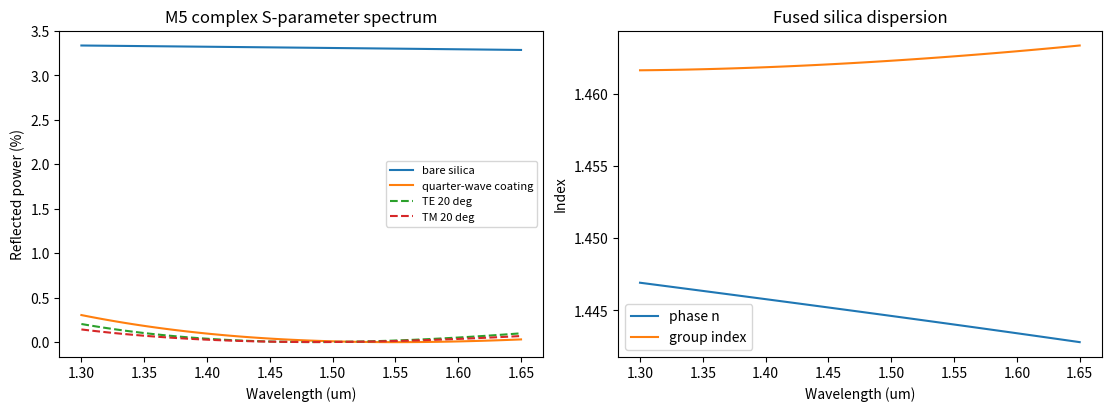

This figure's Python source:
"""M5 dispersive spectral S-parameter toolkit, normal-incidence TE/TM, exp(-i wt).
Independent 1D Maxwell transfer-matrix oracle; optional M3 FEM cross-check.
Units: wavelengths and thicknesses micrometres; not a vector-3D FEM implementation.
"""
from __future__ import annotations
from pathlib import Path
import numpy as np
from scipy.constants import c
# Fused-silica Malitson Sellmeier: λ in µm, valid primarily near visible–IR.
B=np.array([.6961663,.4079426,.8974794])
C=np.array([.0684043**2,.1162414**2,9.896161**2])
def silica_index(wavelength_um):
    w=np.asarray(wavelength_um,dtype=float)
    if np.any(~np.isfinite(w)) or np.any((w<.21)|(w>3.7)):raise ValueError("Sellmeier restricted to 0.21..3.7 um")
    return np.sqrt(1.+np.sum(B*w[...,None]**2/(w[...,None]**2-C),axis=-1))
def silica_group_index(wavelength_um):
    w=np.asarray(wavelength_um,dtype=float);n=silica_index(w)
    dndw=-np.sum(B*w[...,None]*C/(w[...,None]**2-C)**2,axis=-1)/n
    return n-w*dndw
def _admittance(n,ct,pol):
    if pol=="TE":return n*ct
    if pol=="TM":return n/ct
    raise ValueError("polarization must be TE or TM")
def spectrum(wavelength_um,layers=(),substrate="silica",incident=1.,polarization="TE",angle_deg=0.):
    w=np.atleast_1d(np.asarray(wavelength_um,dtype=float))
    if len(w)==0 or np.any(~np.isfinite(w)) or np.any(w<=0):raise ValueError("positive finite wavelengths")
    ns=silica_index(w) if substrate=="silica" else np.broadcast_to(np.asarray(substrate,dtype=float),w.shape)
    if np.any(ns<=0) or incident<=0:raise ValueError("positive indices required")
    if not 0<=angle_deg<85:raise ValueError("angle_deg must be in [0,85)")
    s0=np.sin(np.deg2rad(angle_deg));cos0=np.sqrt(1.-s0*s0)
    Ys=_admittance(ns,np.sqrt(1-(incident*s0/ns)**2+0j),polarization)
    Y0=_admittance(incident,cos0,polarization)
    a=np.ones(w.shape,complex);b=np.zeros(w.shape,complex);cc=b.copy();d=a.copy()
    for nraw,depth in layers:
        n=np.broadcast_to(np.asarray(nraw,dtype=float),w.shape)
        if np.any(n<=0) or depth<0 or not np.isfinite(depth):raise ValueError("passive positive n and nonnegative thickness")
        ct=np.sqrt(1-(incident*s0/n)**2+0j)
        Y=_admittance(n,ct,polarization);phase=2*np.pi*n*ct*depth/w
        cs=np.cos(phase);ss=np.sin(phase)
        A=cs;Bv=-1j*ss/Y;Cv=-1j*Y*ss;D=cs
        a,b,cc,d=a*A+b*Cv,a*Bv+b*D,cc*A+d*Cv,cc*Bv+d*D
    denom=Y0*a+Y0*Ys*b+cc+Ys*d
    refl=(Y0*a+Y0*Ys*b-cc-Ys*d)/denom
    trans=2*Y0/denom
    R=np.abs(refl)**2;T=np.real(Ys)/np.real(Y0)*np.abs(trans)**2
    return {"wavelength_um":w,"S11":refl,"S21":trans,"R":R,"T":T,"A":1.-R-T,"substrate_n":ns}
def group_delay_fs(wavelength_um,phase):
    lam=np.asarray(wavelength_um,float);ph=np.unwrap(np.angle(phase))
    omega=2*np.pi*c/(lam*1e-6)
    return np.gradient(ph,omega)*1e15
def run(outdir):
    import json
    import matplotlib;matplotlib.use("Agg")
    import matplotlib.pyplot as plt
    out=Path(outdir);out.mkdir(parents=True,exist_ok=True)
    wl=np.linspace(1.3,1.65,101);bare=spectrum(wl);n0=np.sqrt(float(silica_index(1.55)));depth=1.55/(4*n0)
    ar=spectrum(wl,layers=[(n0,depth)])
    tm=spectrum(wl,layers=[(n0,depth)],polarization="TM",angle_deg=20)
    te=spectrum(wl,layers=[(n0,depth)],polarization="TE",angle_deg=20)
    gd=group_delay_fs(wl,ar["S21"])
    stats={"lambda_range_um":[float(wl[0]),float(wl[-1])],"sellmeier_n_1p55":float(silica_index(1.55)),
        "group_index_1p55":float(silica_group_index(1.55)),"quarterwave_n":n0,"quarterwave_depth_um":depth,
        "bare_reflectance_1p55":float(bare["R"][50]),"AR_reflectance_1p55":float(ar["R"][50]),
        "max_energy_error":float(np.max(np.abs(ar["R"]+ar["T"]-1))),"mean_group_delay_fs":float(np.mean(gd))}
    (out/"m5_summary.json").write_text(json.dumps(stats,indent=2))
    np.savetxt(out/"m5_spectrum.csv",np.column_stack([wl,bare["R"],ar["R"],te["R"],tm["R"],gd]),delimiter=",",header="wavelength_um,R_bare,R_AR_normal,R_AR_TE20,R_AR_TM20,group_delay_fs",comments="")
    fig,axes=plt.subplots(1,2,figsize=(11,4),constrained_layout=True)
    axes[0].plot(wl,bare["R"]*100,label="bare silica");axes[0].plot(wl,ar["R"]*100,label="quarter-wave coating")
    axes[0].plot(wl,te["R"]*100,"--",label="TE 20 deg");axes[0].plot(wl,tm["R"]*100,"--",label="TM 20 deg")
    axes[0].legend(fontsize=8);axes[0].set(xlabel="Wavelength (um)",ylabel="Reflected power (%)",title="M5 complex S-parameter spectrum")
    axes[1].plot(wl,silica_index(wl),label="phase n");axes[1].plot(wl,silica_group_index(wl),label="group index")
    axes[1].set(xlabel="Wavelength (um)",ylabel="Index",title="Fused silica dispersion");axes[1].legend()
    fig.savefig(out/"m5_spectrum.png",dpi=160);plt.close(fig)
    return stats
if __name__=="__main__":
    import argparse
    p=argparse.ArgumentParser();p.add_argument("--out",default="results")
    a=p.parse_args();print(run(a.out))
